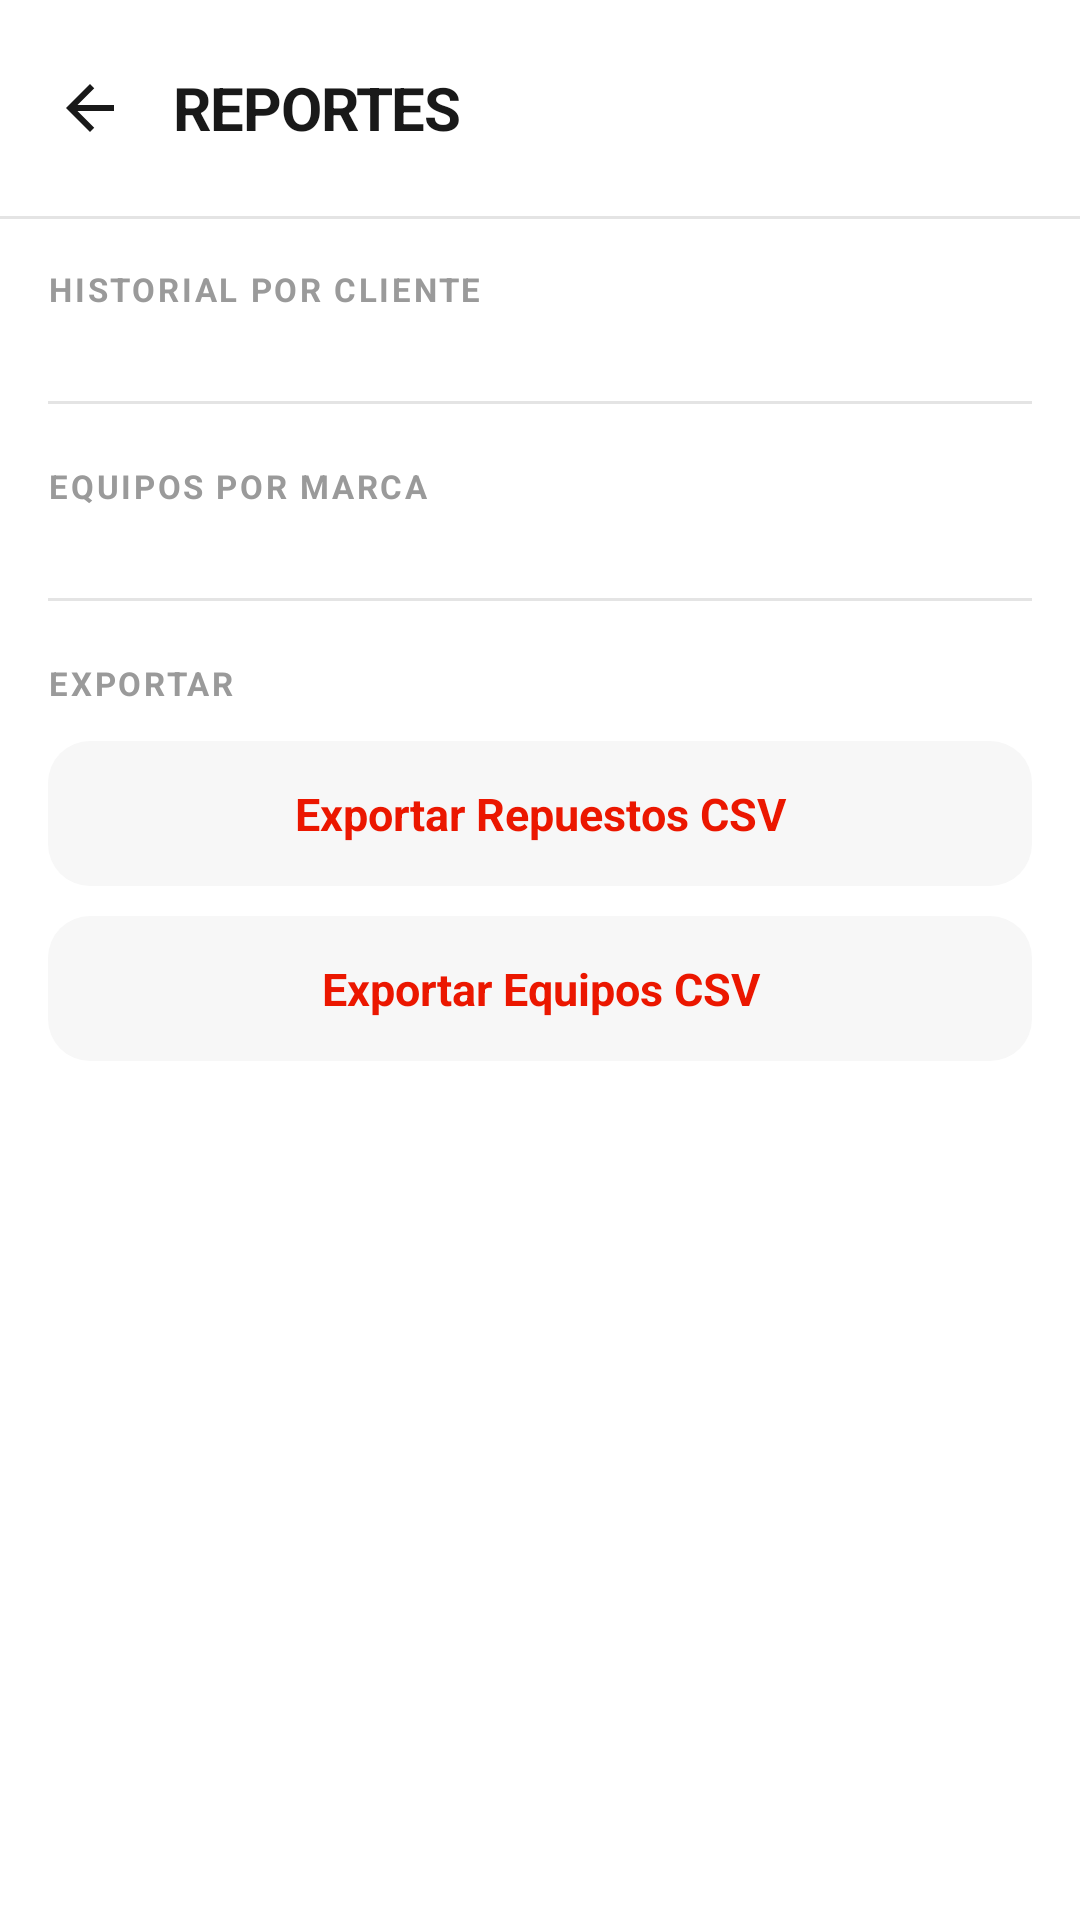

This screen was rendered from an Android layout file. Write that file and the resources it references.
<!-- AndroidManifest.xml: application theme Theme.LC -->
<!-- res/layout/activity_reportes.xml -->
<?xml version="1.0" encoding="utf-8"?>
<RelativeLayout xmlns:android="http://schemas.android.com/apk/res/android"
    android:layout_width="match_parent"
    android:layout_height="match_parent"
    android:background="@color/lc_bg">

    <LinearLayout
        android:id="@+id/header"
        android:layout_width="match_parent"
        android:layout_height="wrap_content"
        android:orientation="horizontal"
        android:gravity="center_vertical"
        android:paddingStart="8dp"
        android:paddingEnd="16dp"
        android:paddingTop="14dp"
        android:paddingBottom="14dp">

        <ImageView
            android:id="@+id/btnAtras"
            android:layout_width="44dp"
            android:layout_height="44dp"
            android:padding="10dp"
            android:src="@drawable/ic_arrow_back"
            android:contentDescription="Atrás" />

        <TextView
            android:layout_width="0dp"
            android:layout_height="wrap_content"
            android:layout_weight="1"
            android:layout_marginStart="6dp"
            android:text="REPORTES"
            android:textColor="@color/lc_text"
            android:textSize="20sp"
            android:textStyle="bold"
            android:letterSpacing="-0.02" />
    </LinearLayout>

    <View
        android:id="@+id/dividerHeader"
        android:layout_width="match_parent"
        android:layout_height="1dp"
        android:layout_below="@id/header"
        android:background="@color/lc_border" />

    <ScrollView
        android:layout_width="match_parent"
        android:layout_height="match_parent"
        android:layout_below="@id/dividerHeader"
        android:scrollbars="none">

        <LinearLayout
            android:layout_width="match_parent"
            android:layout_height="wrap_content"
            android:orientation="vertical"
            android:paddingStart="16dp"
            android:paddingEnd="16dp"
            android:paddingTop="16dp"
            android:paddingBottom="32dp">

            
            <TextView
                android:layout_width="match_parent"
                android:layout_height="wrap_content"
                android:text="HISTORIAL POR CLIENTE"
                android:textColor="@color/lc_text_tertiary"
                android:textSize="11sp"
                android:textStyle="bold"
                android:letterSpacing="0.08"
                android:paddingBottom="10dp" />

            <LinearLayout
                android:id="@+id/llClientes"
                android:layout_width="match_parent"
                android:layout_height="wrap_content"
                android:orientation="vertical" />

            
            <View
                android:layout_width="match_parent"
                android:layout_height="1dp"
                android:background="@color/lc_border"
                android:layout_marginTop="20dp"
                android:layout_marginBottom="20dp" />

            
            <TextView
                android:layout_width="match_parent"
                android:layout_height="wrap_content"
                android:text="EQUIPOS POR MARCA"
                android:textColor="@color/lc_text_tertiary"
                android:textSize="11sp"
                android:textStyle="bold"
                android:letterSpacing="0.08"
                android:paddingBottom="10dp" />

            <LinearLayout
                android:id="@+id/llMarcas"
                android:layout_width="match_parent"
                android:layout_height="wrap_content"
                android:orientation="vertical" />

            
            <View
                android:layout_width="match_parent"
                android:layout_height="1dp"
                android:background="@color/lc_border"
                android:layout_marginTop="20dp"
                android:layout_marginBottom="20dp" />

            
            <TextView
                android:layout_width="match_parent"
                android:layout_height="wrap_content"
                android:text="EXPORTAR"
                android:textColor="@color/lc_text_tertiary"
                android:textSize="11sp"
                android:textStyle="bold"
                android:letterSpacing="0.08"
                android:paddingBottom="12dp" />

            <TextView
                android:id="@+id/btnExportarRepuestos"
                android:layout_width="match_parent"
                android:layout_height="wrap_content"
                android:text="Exportar Repuestos CSV"
                android:textColor="@color/lc_primary"
                android:textSize="15sp"
                android:textStyle="bold"
                android:gravity="center"
                android:padding="14dp"
                android:background="@drawable/bg_surface"
                android:layout_marginBottom="10dp" />

            <TextView
                android:id="@+id/btnExportarEquipos"
                android:layout_width="match_parent"
                android:layout_height="wrap_content"
                android:text="Exportar Equipos CSV"
                android:textColor="@color/lc_primary"
                android:textSize="15sp"
                android:textStyle="bold"
                android:gravity="center"
                android:padding="14dp"
                android:background="@drawable/bg_surface" />

        </LinearLayout>
    </ScrollView>

</RelativeLayout>
<!-- resources referenced by this layout -->
<resources>
  <color name="lc_bg">#FFFFFF</color>
  <color name="lc_border">#E4E4E4</color>
  <color name="lc_primary">#EB1700</color>
  <color name="lc_text">#191919</color>
  <color name="lc_text_tertiary">#9A9A9A</color>
  <!-- drawable bg_surface (drawable) -->
  <?xml version="1.0" encoding="utf-8"?>
  <shape xmlns:android="http://schemas.android.com/apk/res/android"
      android:shape="rectangle">
      <solid android:color="@color/lc_surface" />
      <corners android:radius="14dp" />
  </shape>
  <!-- drawable ic_arrow_back (drawable) -->
  <?xml version="1.0" encoding="utf-8"?>
  <vector xmlns:android="http://schemas.android.com/apk/res/android"
      android:width="24dp"
      android:height="24dp"
      android:viewportWidth="24"
      android:viewportHeight="24">
      <path
          android:pathData="M20,11H7.83l5.59,-5.59L12,4l-8,8 8,8 1.41,-1.41L7.83,13H20v-2z"
          android:fillColor="@color/lc_text" />
  </vector>
  <style name="Theme.LC" parent="Theme.AppCompat.Light.NoActionBar">
          <item name="colorPrimary">@color/lc_primary</item>
          <item name="colorPrimaryDark">@color/lc_bg</item>
          <item name="colorAccent">@color/lc_primary</item>
          <item name="android:windowBackground">@color/lc_bg</item>
          <item name="android:statusBarColor">@color/lc_bg</item>
          <item name="android:windowLightStatusBar">true</item>
      </style>
  <color name="lc_surface">#F7F7F7</color>
</resources>
